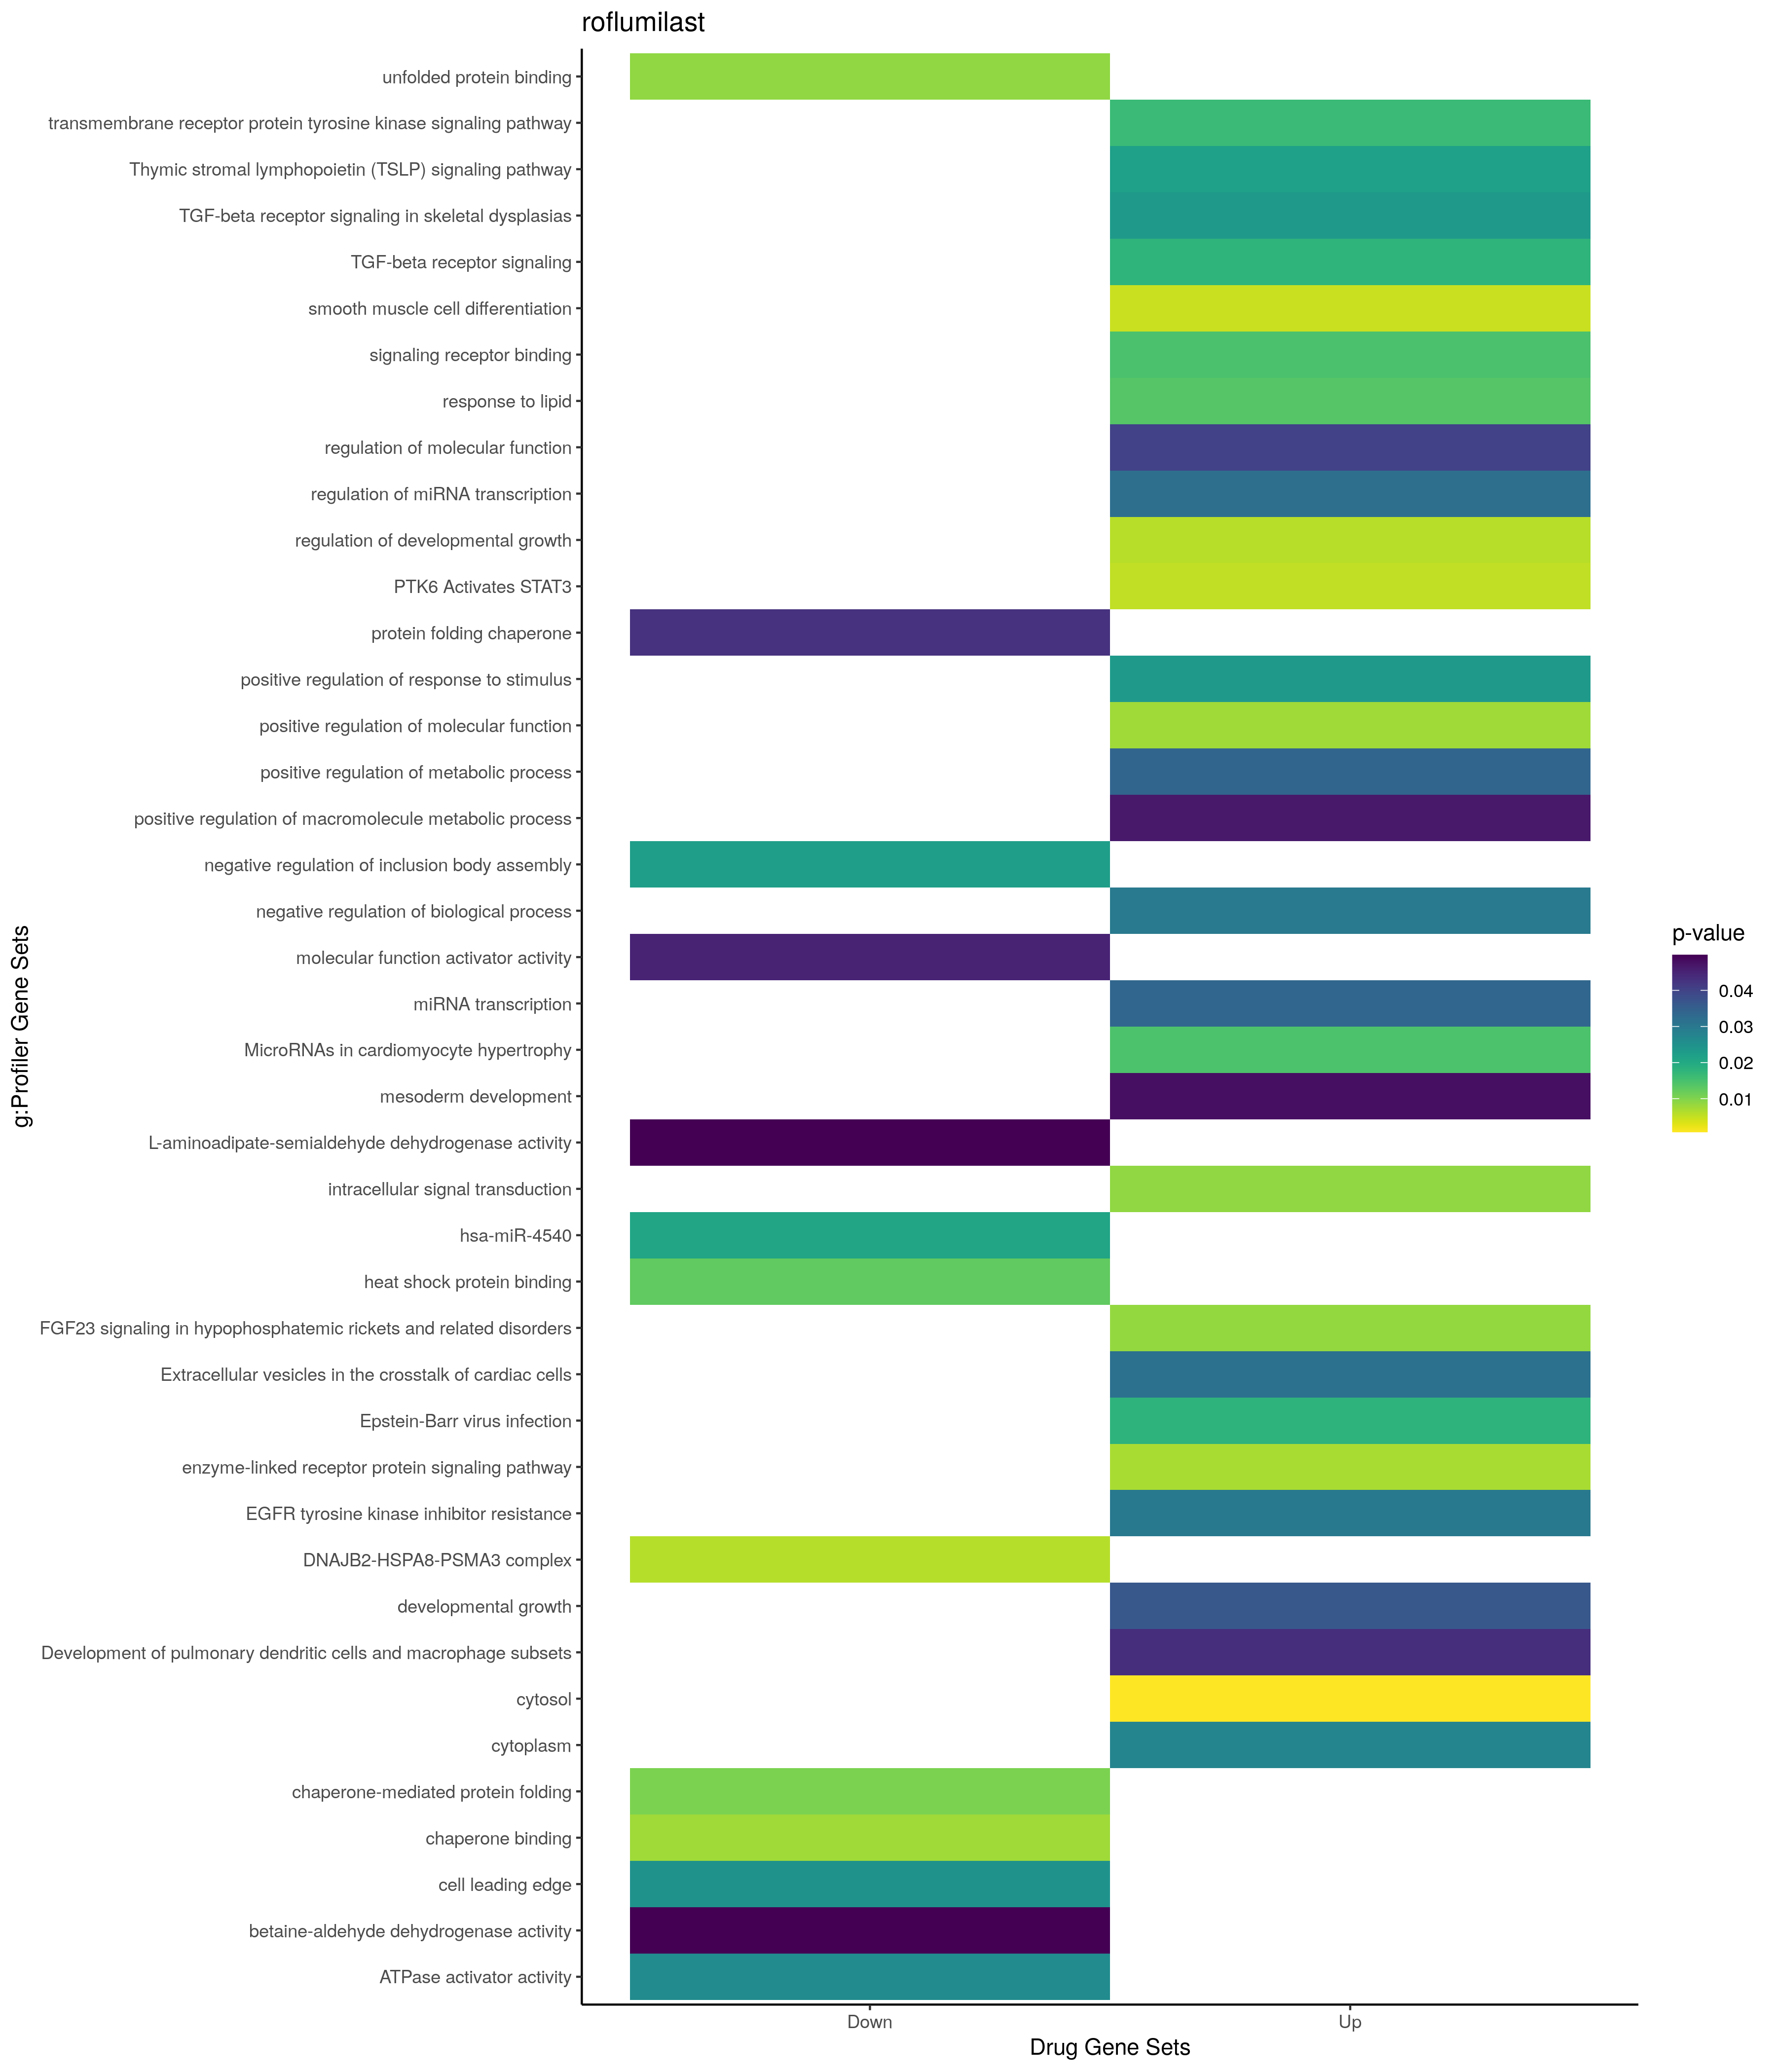

The data file committed next to this chart (first rows):
; query; significant; p_value; term_size; query_size; intersection_size; precision; recall; term_id; source; term_name; effective_domain_size; source_order; set
1; query_1; TRUE; 0,00475906374356299; 60; 34; 4; 0,117647058823529; 0,0666666666666667; GO:0051145; GO:BP; smooth muscle cell differentiation; 21100; 15614; Up
2; query_1; TRUE; 0,0060043635818836; 319; 28; 6; 0,214285714285714; 0,0188087774294671; GO:0048638; GO:BP; regulation of developmental growth; 21100; 14939; Up
3; query_1; TRUE; 0,00700570526102015; 951; 37; 10; 0,27027027027027; 0,010515247108307; GO:0007167; GO:BP; enzyme-linked receptor protein signaling…; 21100; 3067; Up
4; query_1; TRUE; 0,00774382859664283; 1556; 35; 12; 0,342857142857143; 0,0077120822622108; GO:0044093; GO:BP; positive regulation of molecular functio…; 21100; 12634; Up
5; query_1; TRUE; 0,00884182489321098; 2629; 38; 16; 0,421052631578947; 0,00608596424496006; GO:0035556; GO:BP; intracellular signal transduction; 21100; 10463; Up
6; query_1; TRUE; 0,0137625478008511; 879; 34; 9; 0,264705882352941; 0,0102389078498294; GO:0033993; GO:BP; response to lipid; 21100; 9631; Up
7; query_1; TRUE; 0,016460938703693; 613; 37; 8; 0,216216216216216; 0,0130505709624796; GO:0007169; GO:BP; transmembrane receptor protein tyrosine …; 21100; 3069; Up
8; query_1; TRUE; 0,0231928528346363; 2169; 38; 14; 0,368421052631579; 0,00645458736745044; GO:0048584; GO:BP; positive regulation of response to stimu…; 21100; 14896; Up
9; query_1; TRUE; 0,0298886717026086; 5876; 35; 22; 0,628571428571429; 0,00374404356705242; GO:0048519; GO:BP; negative regulation of biological proces…; 21100; 14841; Up
10; query_1; TRUE; 0,0320432963593332; 60; 18; 3; 0,166666666666667; 0,05; GO:1902893; GO:BP; regulation of miRNA transcription; 21100; 26016; Up
11; query_1; TRUE; 0,0336827351242969; 61; 18; 3; 0,166666666666667; 0,0491803278688525; GO:0061614; GO:BP; miRNA transcription; 21100; 18285; Up
12; query_1; TRUE; 0,0340725837623666; 3776; 37; 18; 0,486486486486487; 0,00476694915254237; GO:0009893; GO:BP; positive regulation of metabolic process; 21100; 4213; Up
13; query_1; TRUE; 0,0365453770438274; 639; 29; 7; 0,241379310344828; 0,0109546165884194; GO:0048589; GO:BP; developmental growth; 21100; 14901; Up
14; query_1; TRUE; 0,0401538036951727; 3050; 37; 16; 0,432432432432432; 0,00524590163934426; GO:0065009; GO:BP; regulation of molecular function; 21100; 18614; Up
15; query_1; TRUE; 0,0466179659660544; 3465; 37; 17; 0,459459459459459; 0,00490620490620491; GO:0010604; GO:BP; positive regulation of macromolecule met…; 21100; 4750; Up
16; query_1; TRUE; 0,0479306929847102; 131; 28; 4; 0,142857142857143; 0,0305343511450382; GO:0007498; GO:BP; mesoderm development; 21100; 3365; Up
17; query_1; TRUE; 0,000777897866336358; 5420; 22; 16; 0,727272727272727; 0,0029520295202952; GO:0005829; GO:CC; cytosol; 21698; 469; Up
18; query_1; TRUE; 0,0275433878767854; 12241; 25; 23; 0,92; 0,00187893145984805; GO:0005737; GO:CC; cytoplasm; 21698; 384; Up
19; query_1; TRUE; 0,0147405545449651; 1556; 35; 11; 0,314285714285714; 0,0070694087403599; GO:0005102; GO:MF; signaling receptor binding; 20183; 1606; Up
20; query_1; TRUE; 0,0180152101990636; 191; 37; 6; 0,162162162162162; 0,031413612565445; KEGG:05169; KEGG; Epstein-Barr virus infection; 7559; 432; Up
21; query_1; TRUE; 0,0299925228134966; 76; 37; 4; 0,108108108108108; 0,0526315789473684; KEGG:01521; KEGG; EGFR tyrosine kinase inhibitor resistanc…; 7559; 193; Up
22; query_1; TRUE; 0,00541050654943709; 4; 18; 2; 0,111111111111111; 0,5; REAC:R-HSA-8849474; REAC; PTK6 Activates STAT3; 10770; 1601; Up
23; query_1; TRUE; 0,00856003511690301; 22; 28; 3; 0,107142857142857; 0,136363636363636; WP:WP4790; WP; FGF23 signaling in hypophosphatemic rick…; 7364; 740; Up
24; query_1; TRUE; 0,0145689311303229; 99; 37; 5; 0,135135135135135; 0,0505050505050505; WP:WP1544; WP; MicroRNAs in cardiomyocyte hypertrophy; 7364; 346; Up
25; query_1; TRUE; 0,0179191536476009; 58; 35; 4; 0,114285714285714; 0,0689655172413793; WP:WP560; WP; TGF-beta receptor signaling; 7364; 649; Up
26; query_1; TRUE; 0,0220303258338082; 47; 18; 3; 0,166666666666667; 0,0638297872340425; WP:WP2203; WP; Thymic stromal lymphopoietin (TSLP) sign…; 7364; 365; Up
27; query_1; TRUE; 0,0232453326857597; 62; 35; 4; 0,114285714285714; 0,0645161290322581; WP:WP4816; WP; TGF-beta receptor signaling in skeletal …; 7364; 526; Up
28; query_1; TRUE; 0,0315271290664678; 27; 35; 3; 0,0857142857142857; 0,111111111111111; WP:WP4300; WP; Extracellular vesicles in the crosstalk …; 7364; 304; Up
29; query_1; TRUE; 0,0434970320143859; 12; 18; 2; 0,111111111111111; 0,166666666666667; WP:WP3892; WP; Development of pulmonary dendritic cells…; 7364; 498; Up
30; query_1; TRUE; 0,00615886338508143; 3; 12; 2; 0,166666666666667; 0,666666666666667; CORUM:2129; CORUM; DNAJB2-HSPA8-PSMA3 complex; 3627; 914; Down
31; query_1; TRUE; 0,010457893263259; 70; 12; 3; 0,25; 0,0428571428571429; GO:0061077; GO:BP; chaperone-mediated protein folding; 21100; 17819; Down
32; query_1; TRUE; 0,0225852313540476; 11; 12; 2; 0,166666666666667; 0,181818181818182; GO:0090084; GO:BP; negative regulation of inclusion body as…; 21100; 21107; Down
33; query_1; TRUE; 0,0249150263548232; 421; 15; 4; 0,266666666666667; 0,00950118764845606; GO:0031252; GO:CC; cell leading edge; 21698; 1259; Down
34; query_1; TRUE; 0,00773396560652378; 107; 12; 3; 0,25; 0,0280373831775701; GO:0051087; GO:MF; chaperone binding; 20183; 9101; Down
35; query_1; TRUE; 0,00886603009320861; 112; 12; 3; 0,25; 0,0267857142857143; GO:0051082; GO:MF; unfolded protein binding; 20183; 9100; Down
36; query_1; TRUE; 0,0126025852823669; 126; 12; 3; 0,25; 0,0238095238095238; GO:0031072; GO:MF; heat shock protein binding; 20183; 5031; Down
37; query_1; TRUE; 0,0262531065170414; 26; 12; 2; 0,166666666666667; 0,0769230769230769; GO:0001671; GO:MF; ATPase activator activity; 20183; 311; Down
38; query_1; TRUE; 0,0428688500311288; 40; 10; 2; 0,2; 0,05; GO:0044183; GO:MF; protein folding chaperone; 20183; 7051; Down
39; query_1; TRUE; 0,0451972918763792; 34; 12; 2; 0,166666666666667; 0,0588235294117647; GO:0140677; GO:MF; molecular function activator activity; 20183; 11920; Down
40; query_1; TRUE; 0,0497956263007557; 1; 4; 1; 0,25; 1; GO:0004043; GO:MF; L-aminoadipate-semialdehyde dehydrogenas…; 20183; 700; Down
41; query_1; TRUE; 0,0497956263007557; 1; 4; 1; 0,25; 1; GO:0008802; GO:MF; betaine-aldehyde dehydrogenase activity; 20183; 2423; Down
42; query_1; TRUE; 0,0209087778162113; 25; 6; 2; 0,333333333333333; 0,08; MIRNA:hsa-miR-4540; MIRNA; hsa-miR-4540; 13650; 1176; Down
